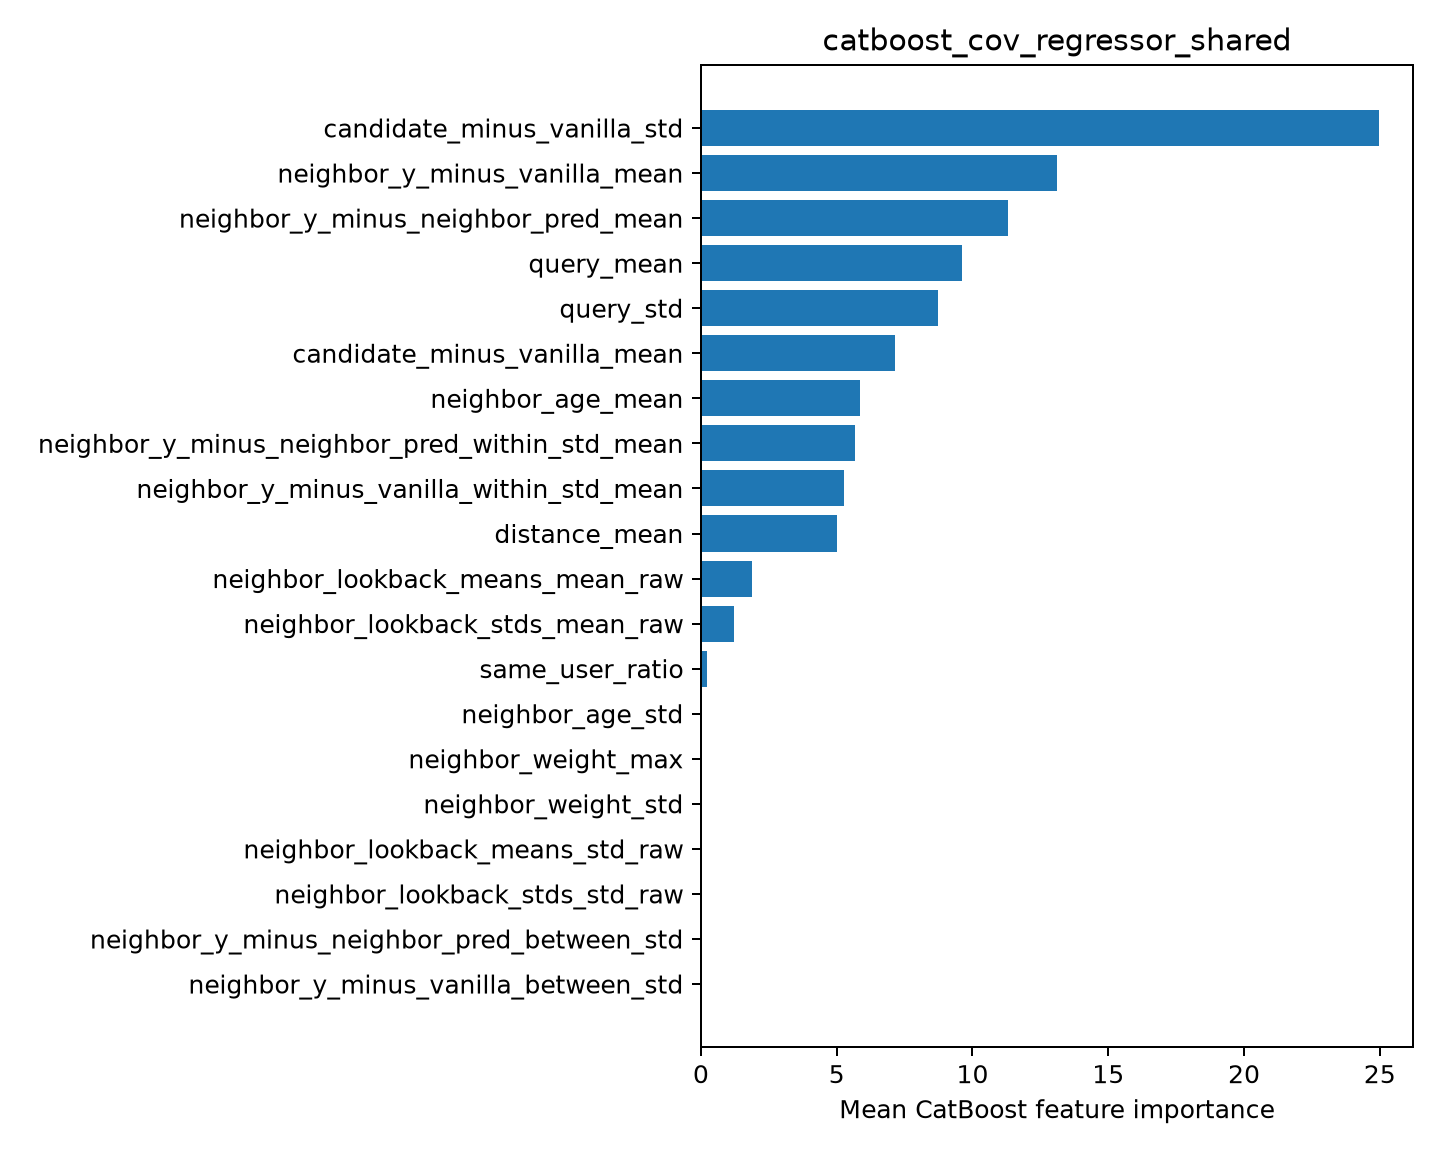

Data behind this chart, as committed beside it:
feature, importance
candidate_minus_vanilla_std, 24.97
neighbor_y_minus_vanilla_mean, 13.13
neighbor_y_minus_neighbor_pred_mean, 11.3
query_mean, 9.625
query_std, 8.735
candidate_minus_vanilla_mean, 7.148
neighbor_age_mean, 5.861
neighbor_y_minus_neighbor_pred_within_st…, 5.66
neighbor_y_minus_vanilla_within_std_mean, 5.25
distance_mean, 4.995
neighbor_lookback_means_mean_raw, 1.881
neighbor_lookback_stds_mean_raw, 1.205
same_user_ratio, 0.2382
neighbor_age_std, 0.0
neighbor_weight_max, 0.0
neighbor_weight_std, 0.0
neighbor_lookback_means_std_raw, 0.0
neighbor_lookback_stds_std_raw, 0.0
neighbor_y_minus_neighbor_pred_between_s…, 0.0
neighbor_y_minus_vanilla_between_std, 0.0
